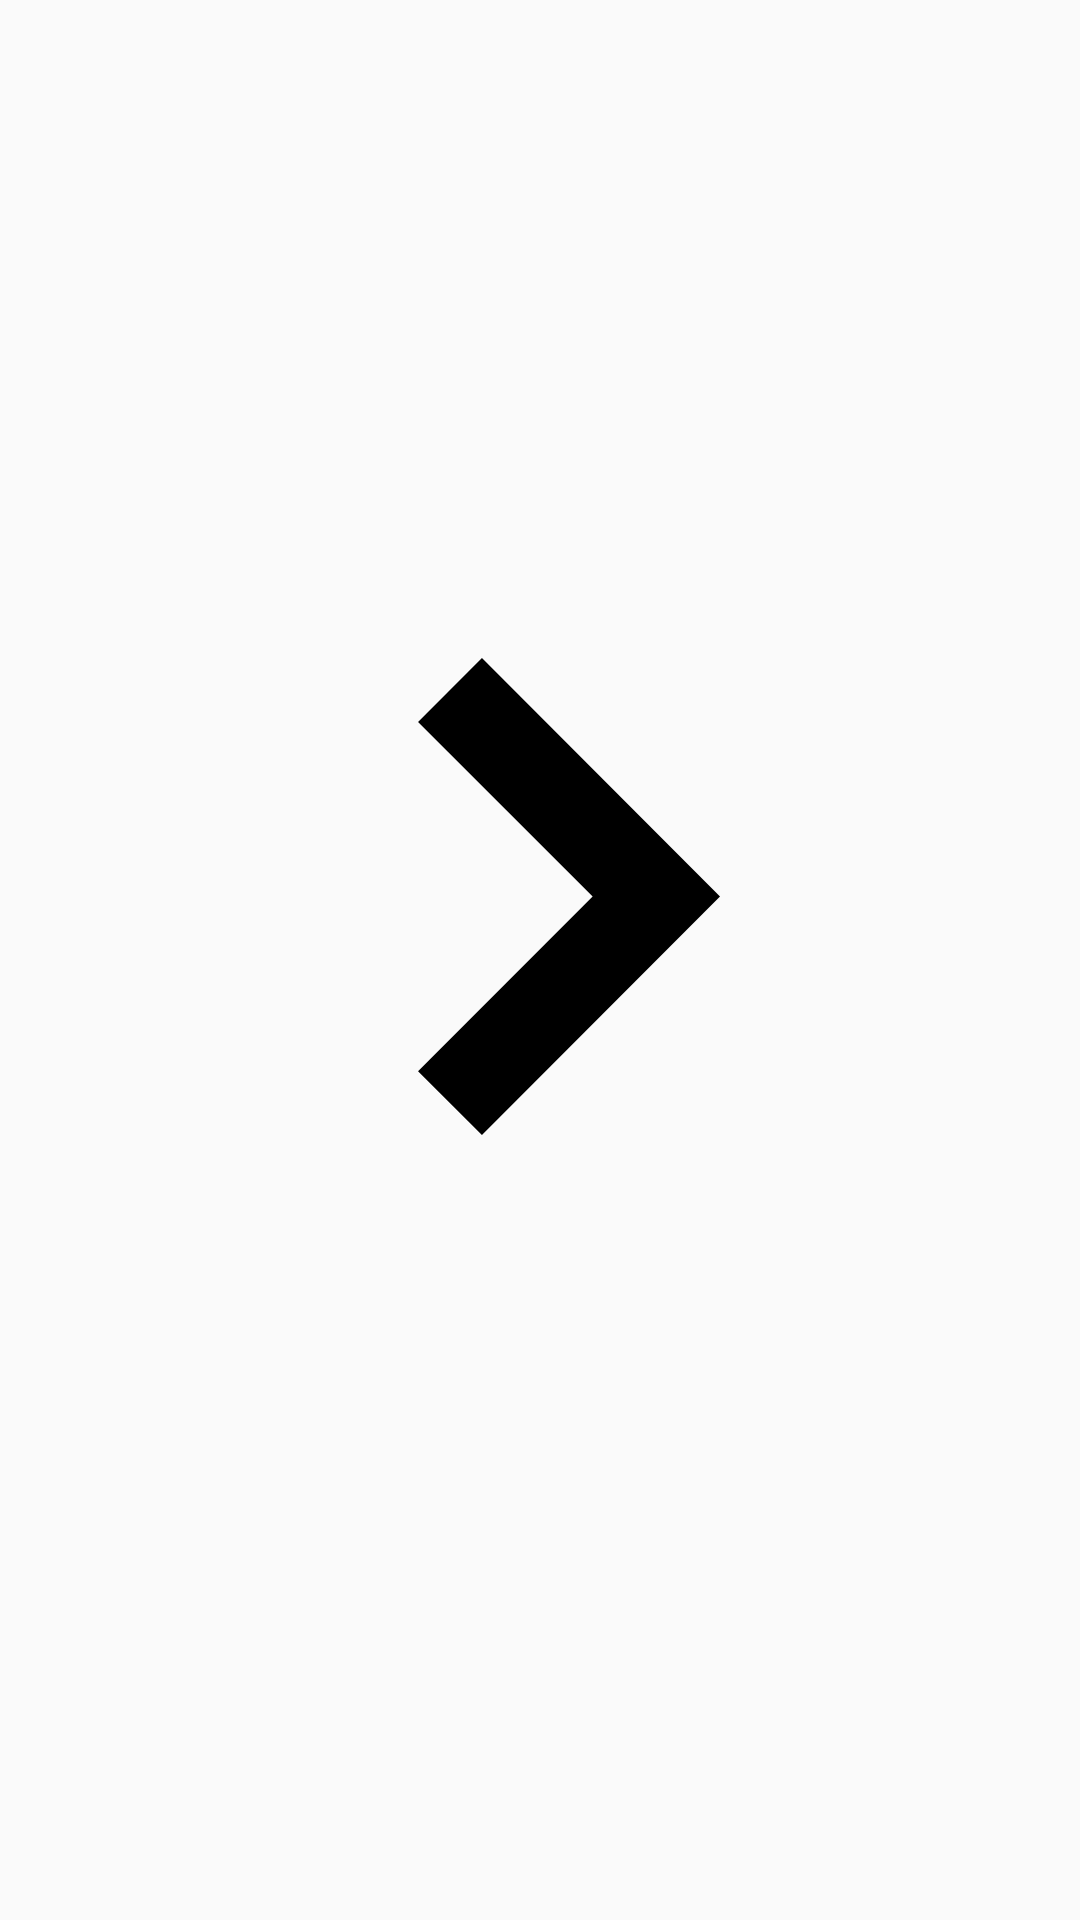

This screen was rendered from an Android layout file. Write that file and the resources it references.
<!-- AndroidManifest.xml: application theme Theme.FeatureSettings -->
<!-- res/layout/preference_widget_chevron.xml -->
<?xml version="1.0" encoding="utf-8"?>
<ImageView xmlns:android="http://schemas.android.com/apk/res/android"
    android:layout_width="wrap_content"
    android:layout_height="wrap_content"
    android:layout_gravity="center_vertical"
    android:src="@drawable/ic_chevron_right"
    android:tint="?android:attr/textColorSecondary" />
<!-- resources referenced by this layout -->
<resources>
  <!-- drawable ic_chevron_right (drawable) -->
  <?xml version="1.0" encoding="utf-8"?>
  <vector xmlns:android="http://schemas.android.com/apk/res/android"
      android:width="24dp"
      android:height="24dp"
      android:viewportWidth="24"
      android:viewportHeight="24">
      <path
          android:fillColor="#FF000000"
          android:pathData="M9.29,6.71 L13.17,10.59 L9.29,14.47 L10.71,15.89 L16,10.59 L10.71,5.29 Z" />
  </vector>
  <style name="Theme.FeatureSettings" parent="android:Theme.Material.Light.NoActionBar" />
</resources>
